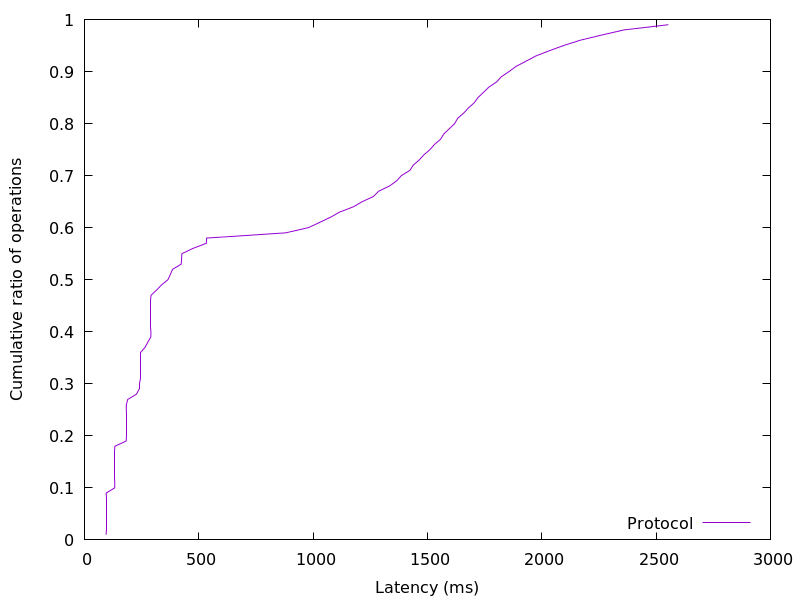

Values plotted in this chart, from the file beside it:
94.383616, 0.01
94.58, 0.02
94.64, 0.03
94.7, 0.04
94.75, 0.05
94.8, 0.06
94.87, 0.07
94.96, 0.08
95.14, 0.09
132.4, 0.1
132.6, 0.11
132.7, 0.12
132.7, 0.13
132.8, 0.14
132.8, 0.15
132.9, 0.16
133, 0.17
133.2, 0.18
182.6, 0.19
182.7, 0.2
182.8, 0.21
182.8, 0.22
182.9, 0.23
182.9, 0.24
183, 0.25
183.1, 0.26
189.3, 0.27
227.4, 0.28
242.6, 0.29
242.8, 0.3
242.8, 0.31
242.9, 0.32
242.9, 0.33
243, 0.34
243.1, 0.35
243.2, 0.36
265.1, 0.37
277.3, 0.38
290.4, 0.39
290.6, 0.4
290.7, 0.41
290.8, 0.42
290.8, 0.43
290.9, 0.44
291, 0.45
291, 0.46
291.2, 0.47
315.1, 0.48
337.2, 0.49
365.2, 0.5
375.5, 0.51
385.3, 0.52
423.1, 0.53
424.8, 0.54
425.9, 0.55
473.5, 0.56
533.1, 0.57
534.1, 0.58
879.2, 0.59
979.5, 0.6
1028, 0.61
... 38 more rows
